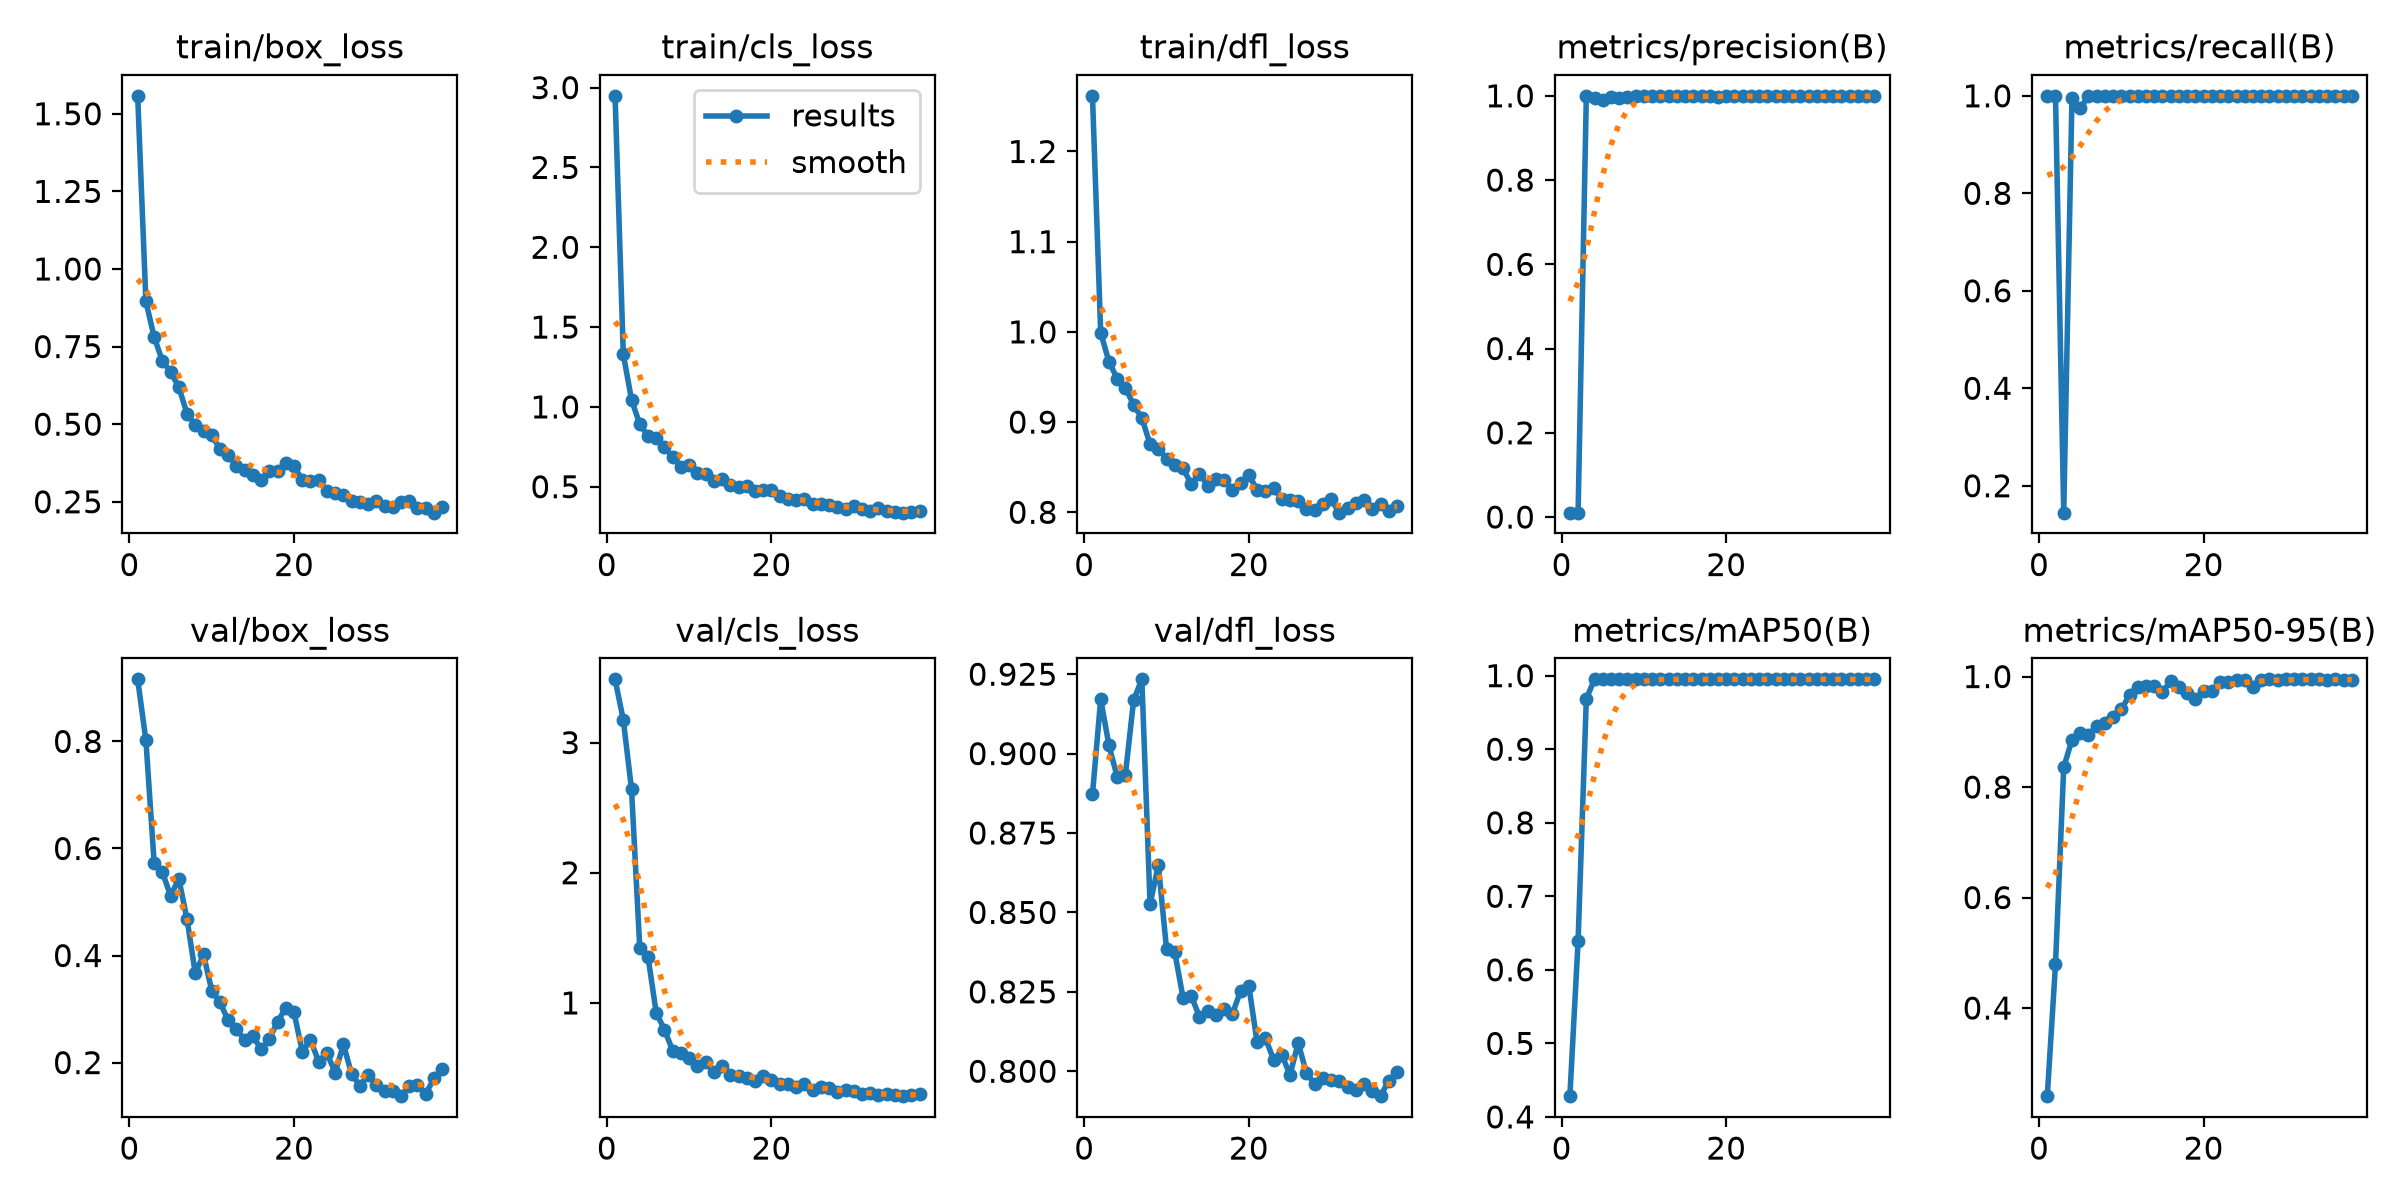

The file beside this chart, header and first rows:
epoch, time, train/box_loss, train/cls_loss, train/dfl_loss, metrics/precision(B), metrics/recall(B), metrics/mAP50(B), metrics/mAP50-95(B), val/box_loss, val/cls_loss, val/dfl_loss, lr/pg0, lr/pg1, lr/pg2
1, 6.106, 1.558, 2.948, 1.262, 0.0105, 1, 0.4282, 0.2405, 0.916, 3.486, 0.8872, 0.0004587, 0.0004587, 0.0004587
2, 8.337, 0.8955, 1.329, 0.9992, 0.01038, 1, 0.6393, 0.4792, 0.8019, 3.174, 0.9172, 0.0009165, 0.0009165, 0.0009165
3, 10.61, 0.7811, 1.045, 0.9669, 1, 0.1448, 0.9688, 0.8358, 0.5735, 2.641, 0.9026, 0.001355, 0.001355, 0.001355
4, 12.86, 0.7034, 0.8912, 0.9483, 0.9951, 0.9955, 0.995, 0.8855, 0.5558, 1.425, 0.8927, 0.001344, 0.001344, 0.001344
5, 15.06, 0.6683, 0.8177, 0.9381, 0.9912, 0.9742, 0.995, 0.8975, 0.5116, 1.356, 0.8934, 0.001316, 0.001316, 0.001316
6, 17.37, 0.619, 0.8024, 0.919, 0.9964, 1, 0.995, 0.8947, 0.5433, 0.9244, 0.9168, 0.001288, 0.001288, 0.001288
7, 19.57, 0.5338, 0.7492, 0.9045, 0.9952, 1, 0.995, 0.9106, 0.4676, 0.7947, 0.9234, 0.001259, 0.001259, 0.001259
8, 21.81, 0.4976, 0.6852, 0.8755, 0.9982, 1, 0.995, 0.9165, 0.3669, 0.6335, 0.8526, 0.001231, 0.001231, 0.001231
9, 24.32, 0.4773, 0.6222, 0.8703, 0.999, 1, 0.995, 0.9274, 0.4019, 0.6123, 0.8649, 0.001203, 0.001203, 0.001203
10, 26.77, 0.4647, 0.6363, 0.8591, 0.9989, 1, 0.995, 0.9406, 0.3346, 0.5736, 0.8385, 0.001174, 0.001174, 0.001174
11, 29.11, 0.4198, 0.5831, 0.8527, 0.9988, 1, 0.995, 0.9667, 0.3124, 0.5175, 0.8375, 0.001146, 0.001146, 0.001146
12, 31.4, 0.3994, 0.5803, 0.8491, 0.9989, 1, 0.995, 0.9816, 0.279, 0.5426, 0.8232, 0.001118, 0.001118, 0.001118
13, 33.62, 0.3652, 0.5347, 0.831, 0.999, 1, 0.995, 0.9835, 0.2634, 0.4721, 0.8237, 0.001089, 0.001089, 0.001089
14, 35.81, 0.3524, 0.5458, 0.8425, 0.999, 1, 0.995, 0.9833, 0.2413, 0.5191, 0.8172, 0.001061, 0.001061, 0.001061
15, 37.99, 0.3371, 0.509, 0.8296, 0.9991, 1, 0.995, 0.9728, 0.2492, 0.4431, 0.8189, 0.001033, 0.001033, 0.001033
16, 40.18, 0.3214, 0.4985, 0.8372, 0.9984, 1, 0.995, 0.9913, 0.2251, 0.4387, 0.8177, 0.001005, 0.001005, 0.001005
17, 42.33, 0.3489, 0.5041, 0.8363, 0.9989, 1, 0.995, 0.9817, 0.2434, 0.4215, 0.8195, 0.0009763, 0.0009763, 0.0009763
18, 44.49, 0.3494, 0.4761, 0.8244, 0.9989, 1, 0.995, 0.9696, 0.2767, 0.4002, 0.8181, 0.000948, 0.000948, 0.000948
19, 46.7, 0.3735, 0.4776, 0.832, 0.9983, 1, 0.995, 0.9602, 0.3019, 0.4377, 0.8253, 0.0009197, 0.0009197, 0.0009197
20, 48.87, 0.3638, 0.4819, 0.8413, 0.9989, 1, 0.995, 0.9731, 0.2937, 0.4097, 0.8268, 0.0008914, 0.0008914, 0.0008914
21, 51.02, 0.321, 0.4416, 0.8252, 0.999, 1, 0.995, 0.9738, 0.2206, 0.3762, 0.8092, 0.0008631, 0.0008631, 0.0008631
22, 53.27, 0.3171, 0.4234, 0.8236, 0.9991, 1, 0.995, 0.9897, 0.2424, 0.3787, 0.8105, 0.0008348, 0.0008348, 0.0008348
23, 55.4, 0.321, 0.418, 0.8264, 0.9988, 1, 0.995, 0.991, 0.2013, 0.3578, 0.8037, 0.0008065, 0.0008065, 0.0008065
24, 57.62, 0.2838, 0.422, 0.8152, 0.9989, 1, 0.995, 0.9934, 0.2175, 0.3797, 0.8052, 0.0007782, 0.0007782, 0.0007782
25, 59.78, 0.2767, 0.3917, 0.8136, 0.9989, 1, 0.995, 0.9945, 0.1811, 0.3346, 0.7988, 0.0007499, 0.0007499, 0.0007499
26, 61.94, 0.2723, 0.3895, 0.8127, 0.9991, 1, 0.995, 0.9814, 0.2339, 0.3506, 0.8089, 0.0007216, 0.0007216, 0.0007216
27, 64.16, 0.252, 0.3836, 0.8041, 0.9989, 1, 0.995, 0.9946, 0.1784, 0.3482, 0.7993, 0.0006934, 0.0006934, 0.0006934
28, 66.35, 0.2477, 0.3741, 0.8025, 0.9989, 1, 0.995, 0.995, 0.1568, 0.318, 0.796, 0.0006651, 0.0006651, 0.0006651
29, 68.53, 0.2432, 0.3615, 0.8093, 0.999, 1, 0.995, 0.9943, 0.1775, 0.3307, 0.7979, 0.0006368, 0.0006368, 0.0006368
30, 70.71, 0.252, 0.3773, 0.8142, 0.9989, 1, 0.995, 0.995, 0.1585, 0.3225, 0.7974, 0.0006085, 0.0006085, 0.0006085
31, 72.92, 0.2374, 0.3599, 0.7996, 0.9991, 1, 0.995, 0.995, 0.1464, 0.2998, 0.7971, 0.0005802, 0.0005802, 0.0005802
32, 75.09, 0.2334, 0.3504, 0.8049, 0.9991, 1, 0.995, 0.995, 0.1461, 0.3063, 0.795, 0.0005519, 0.0005519, 0.0005519
33, 77.3, 0.2497, 0.3676, 0.8098, 0.999, 1, 0.995, 0.995, 0.1373, 0.2936, 0.7941, 0.0005236, 0.0005236, 0.0005236
34, 79.48, 0.2534, 0.3475, 0.8139, 0.9989, 1, 0.995, 0.995, 0.1557, 0.2977, 0.7961, 0.0004953, 0.0004953, 0.0004953
35, 81.64, 0.2285, 0.3404, 0.8032, 0.999, 1, 0.995, 0.9942, 0.1586, 0.2909, 0.7939, 0.000467, 0.000467, 0.000467
36, 83.82, 0.2311, 0.3374, 0.8088, 0.9991, 1, 0.995, 0.995, 0.1413, 0.2838, 0.7922, 0.0004387, 0.0004387, 0.0004387
37, 86.02, 0.2149, 0.341, 0.801, 0.9989, 1, 0.995, 0.9939, 0.1706, 0.2946, 0.7971, 0.0004104, 0.0004104, 0.0004104
38, 88.18, 0.2316, 0.3449, 0.8074, 0.9989, 1, 0.995, 0.9938, 0.1882, 0.2998, 0.7996, 0.0003821, 0.0003821, 0.0003821
